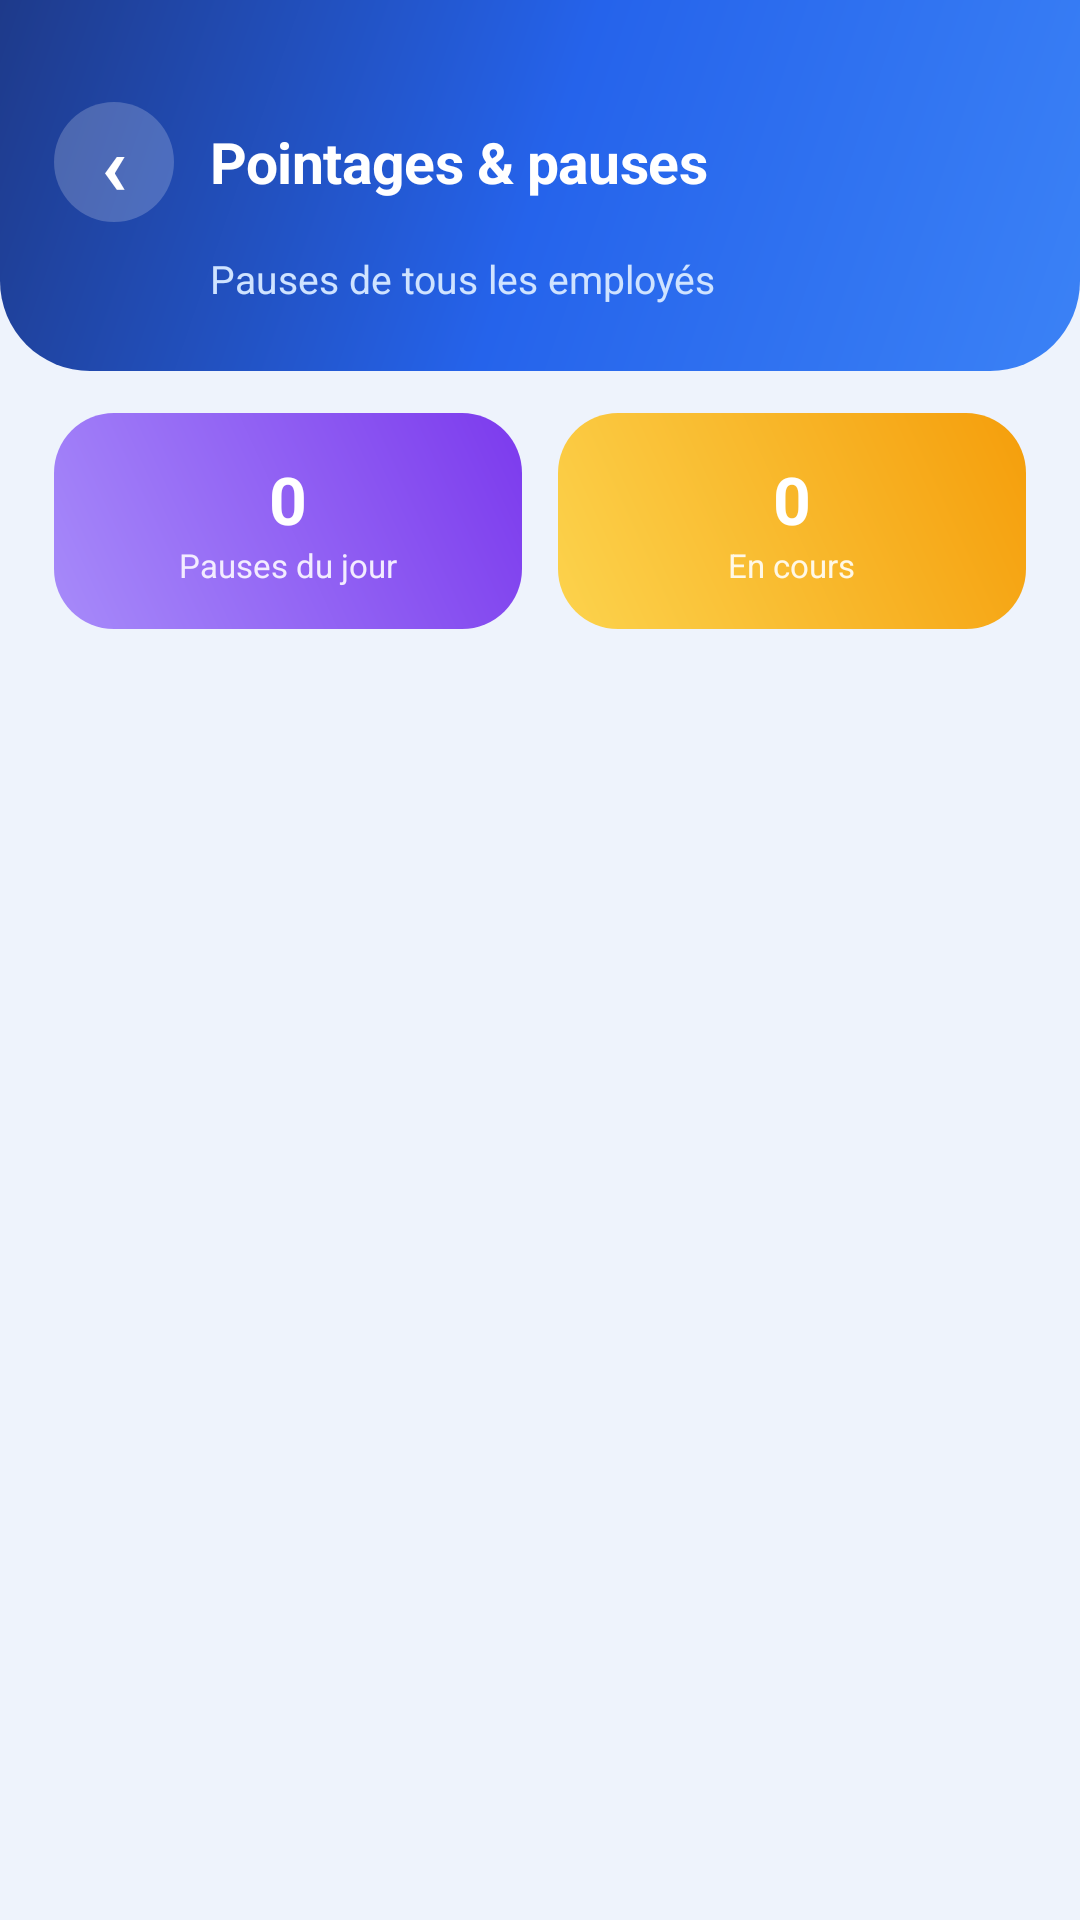

Reconstruct the res/layout file that produces this screen, plus the resources it refers to.
<!-- AndroidManifest.xml: application theme Theme.GestionPointage -->
<!-- res/layout/activity_admin_breaks.xml -->
<?xml version="1.0" encoding="utf-8"?>
<LinearLayout xmlns:android="http://schemas.android.com/apk/res/android"
    android:layout_width="match_parent"
    android:layout_height="match_parent"
    android:background="@color/bg"
    android:orientation="vertical">

    <LinearLayout style="@style/ScreenHeader">

        <LinearLayout
            android:layout_width="match_parent"
            android:layout_height="wrap_content"
            android:gravity="center_vertical"
            android:orientation="horizontal">

            <TextView
                android:id="@+id/btnBack"
                style="@style/IconButton"
                android:gravity="center"
                android:text="‹"
                android:textColor="@color/white"
                android:textSize="28sp"
                android:textStyle="bold" />

            <TextView
                style="@style/HeaderTitle"
                android:text="@string/admin_attendance" />
        </LinearLayout>

        <TextView
            android:id="@+id/headerDate"
            android:layout_width="wrap_content"
            android:layout_height="wrap_content"
            android:layout_marginTop="10dp"
            android:layout_marginStart="52dp"
            android:text="Pauses de tous les employés"
            android:textColor="#CFE3FF"
            android:textSize="13sp" />
    </LinearLayout>

    <LinearLayout
        android:layout_width="match_parent"
        android:layout_height="0dp"
        android:layout_weight="1"
        android:orientation="vertical"
        android:paddingHorizontal="18dp"
        android:paddingTop="14dp">

        <LinearLayout
            android:layout_width="match_parent"
            android:layout_height="wrap_content"
            android:orientation="horizontal">

            <LinearLayout
                android:layout_width="0dp"
                android:layout_height="wrap_content"
                android:layout_marginEnd="6dp"
                android:layout_weight="1"
                android:background="@drawable/bg_stat_purple"
                android:gravity="center"
                android:orientation="vertical"
                android:padding="14dp">

                <TextView
                    android:id="@+id/totalBreaks"
                    android:layout_width="wrap_content"
                    android:layout_height="wrap_content"
                    android:text="0"
                    android:textColor="@color/white"
                    android:textSize="22sp"
                    android:textStyle="bold" />

                <TextView
                    android:layout_width="wrap_content"
                    android:layout_height="wrap_content"
                    android:text="Pauses du jour"
                    android:textColor="#F3ECFF"
                    android:textSize="11sp" />
            </LinearLayout>

            <LinearLayout
                android:layout_width="0dp"
                android:layout_height="wrap_content"
                android:layout_marginStart="6dp"
                android:layout_weight="1"
                android:background="@drawable/bg_stat_orange"
                android:gravity="center"
                android:orientation="vertical"
                android:padding="14dp">

                <TextView
                    android:id="@+id/openBreaks"
                    android:layout_width="wrap_content"
                    android:layout_height="wrap_content"
                    android:text="0"
                    android:textColor="@color/white"
                    android:textSize="22sp"
                    android:textStyle="bold" />

                <TextView
                    android:layout_width="wrap_content"
                    android:layout_height="wrap_content"
                    android:text="En cours"
                    android:textColor="#FFF8E6"
                    android:textSize="11sp" />
            </LinearLayout>
        </LinearLayout>

        <androidx.recyclerview.widget.RecyclerView
            android:id="@+id/breaksList"
            android:layout_width="match_parent"
            android:layout_height="0dp"
            android:layout_marginTop="12dp"
            android:layout_weight="1"
            android:clipToPadding="false"
            android:paddingBottom="24dp" />

        <TextView
            android:id="@+id/emptyBreaks"
            android:layout_width="match_parent"
            android:layout_height="wrap_content"
            android:background="@drawable/bg_card"
            android:elevation="4dp"
            android:gravity="center"
            android:padding="26dp"
            android:text="Aucune pause enregistrée aujourd'hui"
            android:textColor="@color/text_light"
            android:textSize="13sp"
            android:visibility="gone" />
    </LinearLayout>
</LinearLayout>
<!-- resources referenced by this layout -->
<resources>
  <color name="bg">#EEF3FC</color>
  <color name="text_light">#94A3B8</color>
  <color name="white">#FFFFFF</color>
  <!-- drawable bg_card (drawable) -->
  <?xml version="1.0" encoding="utf-8"?>
  <shape xmlns:android="http://schemas.android.com/apk/res/android"
      android:shape="rectangle">
      <solid android:color="@color/card" />
      <corners android:radius="20dp" />
      <stroke
          android:width="1dp"
          android:color="@color/card_stroke" />
  </shape>
  <!-- drawable bg_stat_orange (drawable) -->
  <?xml version="1.0" encoding="utf-8"?>
  <shape xmlns:android="http://schemas.android.com/apk/res/android" android:shape="rectangle">
      <gradient android:angle="45" android:startColor="#FCD34D" android:endColor="#F59E0B" />
      <corners android:radius="20dp" />
  </shape>
  <!-- drawable bg_stat_purple (drawable) -->
  <?xml version="1.0" encoding="utf-8"?>
  <shape xmlns:android="http://schemas.android.com/apk/res/android" android:shape="rectangle">
      <gradient android:angle="45" android:startColor="#A78BFA" android:endColor="#7C3AED" />
      <corners android:radius="20dp" />
  </shape>
  <string name="admin_attendance">Pointages &amp; pauses</string>
  <style name="HeaderTitle">
          <item name="android:layout_width">0dp</item>
          <item name="android:layout_height">wrap_content</item>
          <item name="android:layout_weight">1</item>
          <item name="android:layout_marginStart">12dp</item>
          <item name="android:letterSpacing">-0.01</item>
          <item name="android:textColor">@color/white</item>
          <item name="android:textSize">19sp</item>
          <item name="android:textStyle">bold</item>
      </style>
  <style name="IconButton">
          <item name="android:layout_width">40dp</item>
          <item name="android:layout_height">40dp</item>
          <item name="android:background">@drawable/circle_white_20</item>
          <item name="android:gravity">center</item>
          <item name="android:clickable">true</item>
          <item name="android:focusable">true</item>
      </style>
  <style name="Theme.GestionPointage" parent="Base.Theme.GestionPointage" />
  <color name="card">#FFFFFF</color>
  <color name="card_stroke">#E6ECF7</color>
  <!-- drawable circle_white_20 (drawable) -->
  <?xml version="1.0" encoding="utf-8"?>
  <shape xmlns:android="http://schemas.android.com/apk/res/android" android:shape="oval">
      <solid android:color="#33FFFFFF" />
  </shape>
  <!-- drawable bg_gradient_header (drawable) -->
  <?xml version="1.0" encoding="utf-8"?>
  <shape xmlns:android="http://schemas.android.com/apk/res/android"
      android:shape="rectangle">
      <gradient
          android:angle="315"
          android:startColor="#1E3A8A"
          android:centerColor="#2563EB"
          android:endColor="#3B82F6" />
      <corners
          android:bottomLeftRadius="30dp"
          android:bottomRightRadius="30dp" />
  </shape>
  <color name="primary">#2563EB</color>
  <color name="primary_light">#3B82F6</color>
  <color name="accent">#38BDF8</color>
  <color name="danger">#DC2626</color>
  <color name="text_dark">#0F172A</color>
  <color name="primary_dark">#1E3A8A</color>
  <style name="AppAlertDialog" parent="ThemeOverlay.Material3.MaterialAlertDialog">
          <item name="shapeAppearanceCornerLarge">@style/DialogCorner</item>
          <item name="buttonBarPositiveButtonStyle">@style/DialogButton</item>
          <item name="buttonBarNegativeButtonStyle">@style/DialogButton</item>
      </style>
  <style name="DialogCorner" parent="ShapeAppearance.Material3.Corner.Large">
          <item name="cornerSize">22dp</item>
      </style>
  <style name="DialogButton" parent="Widget.Material3.Button.TextButton.Dialog">
          <item name="android:textColor">@color/primary</item>
          <item name="android:textSize">14sp</item>
          <item name="android:textStyle">bold</item>
      </style>
</resources>
